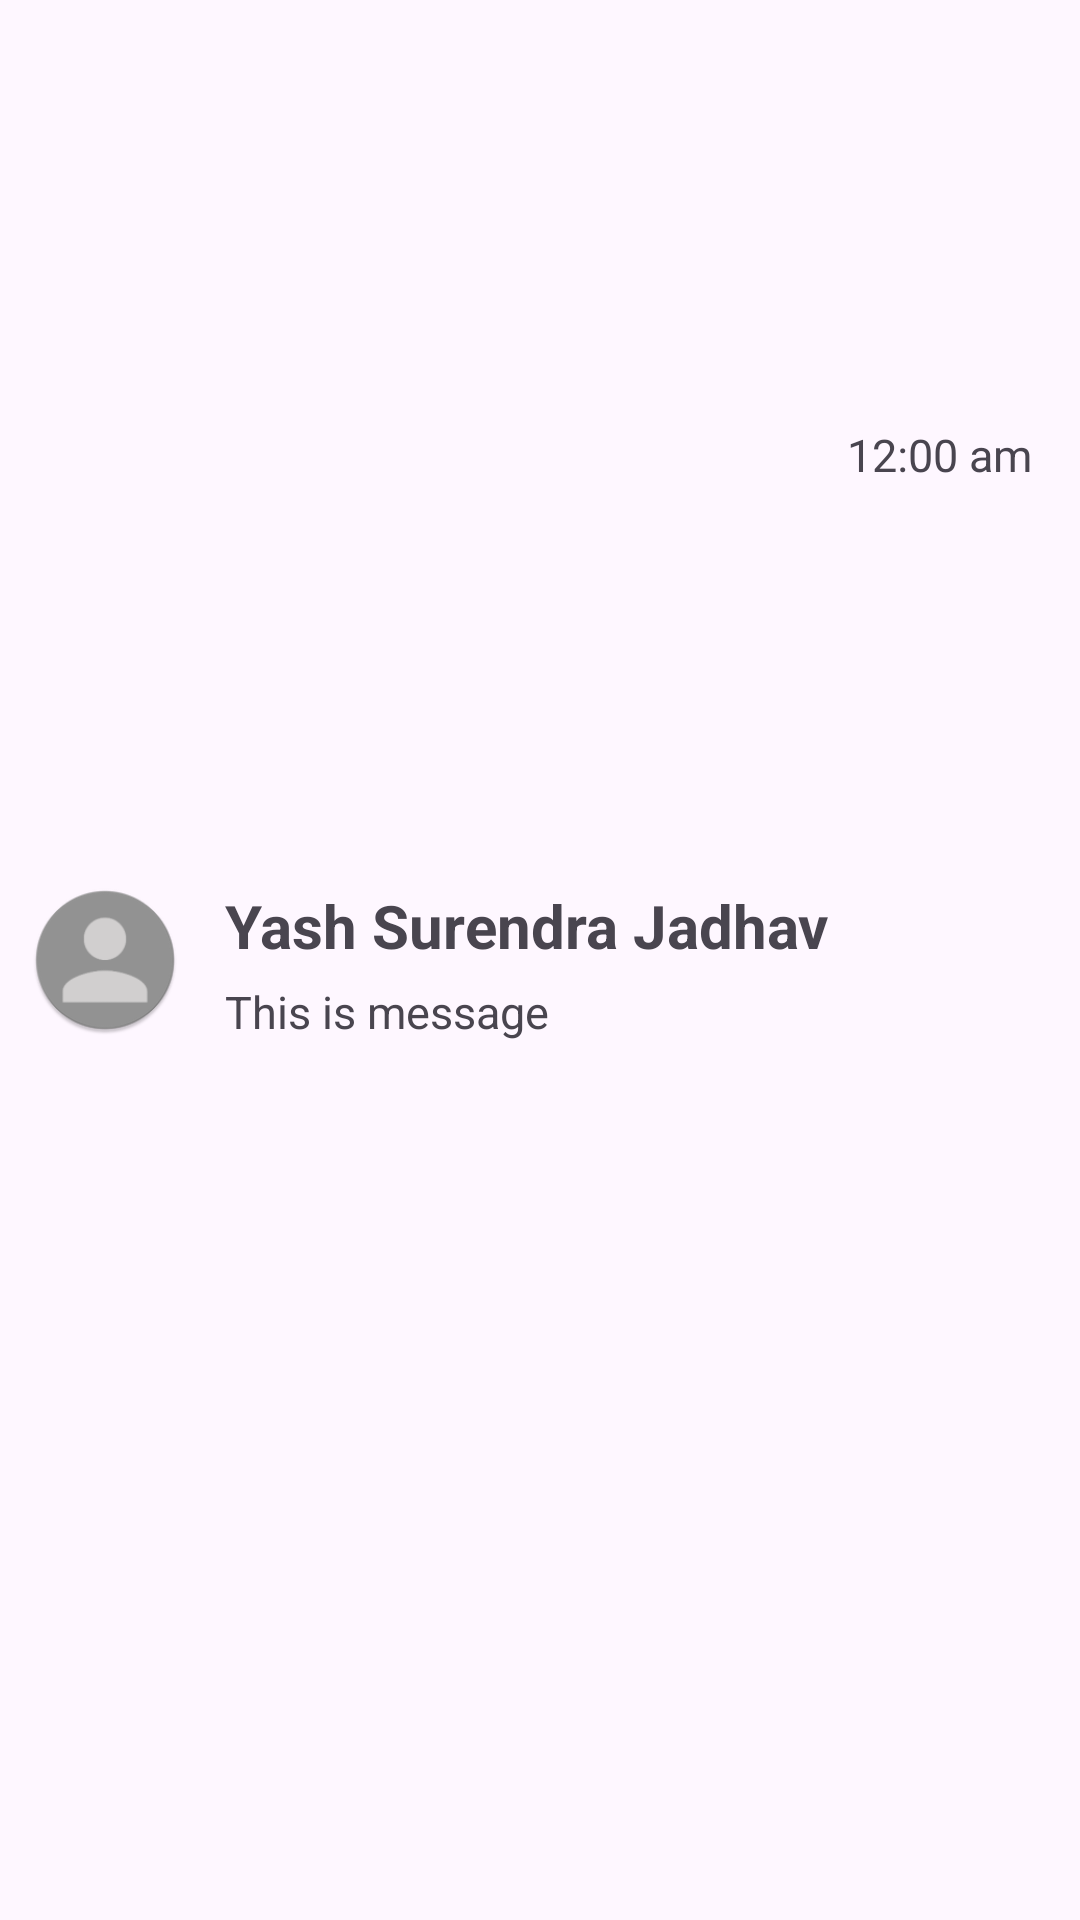

Write the Android layout XML for this screen, with the resource values it uses.
<!-- AndroidManifest.xml: application theme Theme.Pigeon -->
<!-- res/layout/chatlist.xml -->
<?xml version="1.0" encoding="utf-8"?>
<androidx.constraintlayout.widget.ConstraintLayout xmlns:android="http://schemas.android.com/apk/res/android"
    xmlns:app="http://schemas.android.com/apk/res-auto"
    xmlns:tools="http://schemas.android.com/tools"
    android:layout_width="match_parent"
    android:layout_height="90dp">

    <LinearLayout
        android:id="@+id/linearLayout"
        android:layout_width="wrap_content"
        android:layout_height="wrap_content"
        android:orientation="horizontal"
        app:layout_constraintBottom_toBottomOf="parent"
        app:layout_constraintStart_toStartOf="parent"
        app:layout_constraintTop_toTopOf="parent">

        <com.google.android.material.imageview.ShapeableImageView
            android:id="@+id/ivCallProfileImg"
            android:layout_width="50dp"
            android:layout_height="50dp"
            android:layout_margin="10dp"
            android:scaleType="centerCrop"
            app:shapeAppearanceOverlay="@style/SoftCorner"
            app:srcCompat="@mipmap/ic_profile_placeholder_round" />

        <LinearLayout
            android:id="@+id/textLinear"
            android:layout_width="260dp"
            android:layout_height="65dp"
            android:layout_marginTop="5dp"
            android:orientation="vertical"
            android:padding="5dp">

            <TextView
                android:id="@+id/tvProfileName"
                android:layout_width="wrap_content"
                android:layout_height="wrap_content"
                android:text="Yash Surendra Jadhav"
                android:textSize="20dp"
                android:textStyle="bold" />

            <Space
                android:layout_width="wrap_content"
                android:layout_height="5dp" />



                    <TextView
                        android:id="@+id/tvLastMsg"
                        android:layout_width="wrap_content"
                        android:layout_height="wrap_content"
                        android:text="This is message"
                        android:textSize="15dp"/>

                    <Space
                        android:layout_width="5dp"
                        android:layout_height="wrap_content" />

        </LinearLayout>
    </LinearLayout>

    <LinearLayout
        android:layout_width="wrap_content"
        android:layout_height="wrap_content"
        android:layout_marginEnd="10dp"
        app:layout_constraintBottom_toBottomOf="parent"
        app:layout_constraintEnd_toEndOf="parent"
        app:layout_constraintTop_toTopOf="parent">

    </LinearLayout>

    <TextView
        android:id="@+id/tvLastMsgTime"
        android:layout_width="wrap_content"
        android:layout_height="wrap_content"
        android:layout_marginEnd="16dp"
        android:text="12:00 am"
        android:textSize="15dp"
        app:layout_constraintBottom_toBottomOf="parent"
        app:layout_constraintEnd_toEndOf="parent"
        app:layout_constraintTop_toTopOf="parent"
        app:layout_constraintVertical_bias="0.228" />

</androidx.constraintlayout.widget.ConstraintLayout>
<!-- resources referenced by this layout -->
<resources>
  <!-- mipmap ic_profile_placeholder_round: png bitmap (mipmap-hdpi, 3027 bytes) -->
  <style name="SoftCorner">
          <item name="cornerFamily">rounded</item>
          <item name="cornerSize">25dp</item>
          <item name="color">@color/white</item>
      </style>
  <style name="Theme.Pigeon" parent="Base.Theme.Pigeon" />
  <color name="white">#FFFFFFFF</color>
  <style name="Base.Theme.Pigeon" parent="Theme.Material3.Light.NoActionBar">
          
          
  
  
      </style>
</resources>
